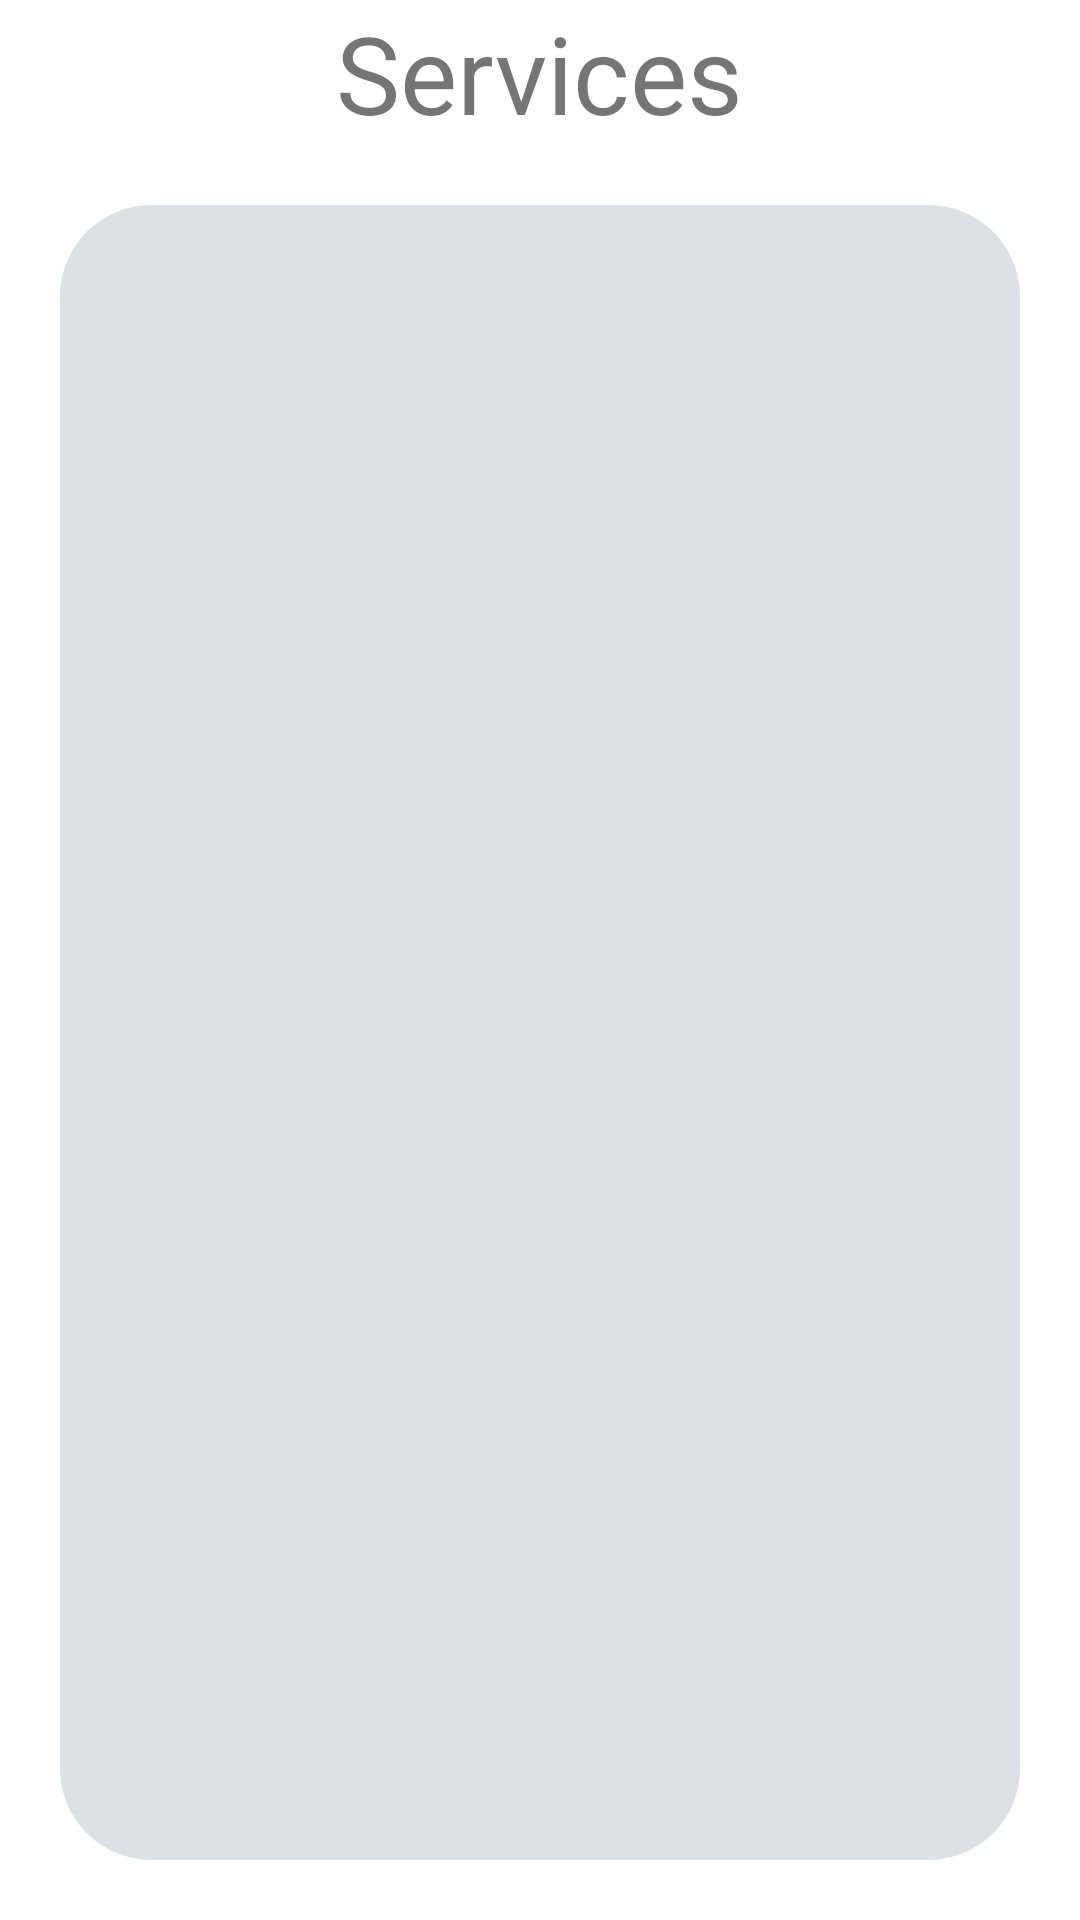

Here is an Android app screen rendered from its layout file. Give the layout XML and the strings, colors and styles it references.
<!-- AndroidManifest.xml: application theme Theme.Kissan -->
<!-- res/layout/activity_services_available.xml -->
<?xml version="1.0" encoding="utf-8"?>
<RelativeLayout xmlns:android="http://schemas.android.com/apk/res/android"
    xmlns:app="http://schemas.android.com/apk/res-auto"
    xmlns:tools="http://schemas.android.com/tools"
    android:layout_width="match_parent"
    android:layout_height="match_parent"
    tools:context=".ServicesAvailable">
    <TextView
        android:id="@+id/idServiceAvailableHeader"
        android:layout_width="wrap_content"
        android:layout_height="wrap_content"
        android:text="@string/services"
        android:textSize="36sp"
        android:layout_centerHorizontal="true"/>

    <androidx.recyclerview.widget.RecyclerView
        android:id="@+id/idAvailableServicesRV"
        android:layout_width="match_parent"
        android:layout_height="match_parent"
        android:layout_below="@id/idServiceAvailableHeader"
        android:background="@drawable/rounded_corner_background"
        android:layout_margin="20dp"/>

</RelativeLayout>
<!-- resources referenced by this layout -->
<resources>
  <!-- drawable rounded_corner_background (drawable) -->
  <?xml version="1.0" encoding="utf-8"?>
  <shape xmlns:android="http://schemas.android.com/apk/res/android">
      <stroke
          android:width="1dp"
          android:color="@color/background" />
  
      <solid android:color="@color/background" />
  
      <padding
          android:left="1dp"
          android:right="1dp"
          android:bottom="1dp"
          android:top="1dp" />
  
      <corners android:radius="30dp" />
  </shape>
  <string name="services">Services</string>
  <style name="Theme.Kissan" parent="Theme.MaterialComponents.DayNight.DarkActionBar">
          
          <item name="colorPrimary">@color/primary</item>
  
          <item name="colorOnPrimary">@color/white</item>
          
          <item name="colorSecondary">@color/secondary</item>
  
          <item name="colorOnSecondary">@color/white</item>
          
          <item name="android:statusBarColor" tools:targetApi="l">?attr/colorPrimary</item>
          
      </style>
  <color name="background">#DCE1E5</color>
  <color name="primary">#6B8A56</color>
  <color name="white">#FFFFFFFF</color>
  <color name="secondary">#286737</color>
</resources>
